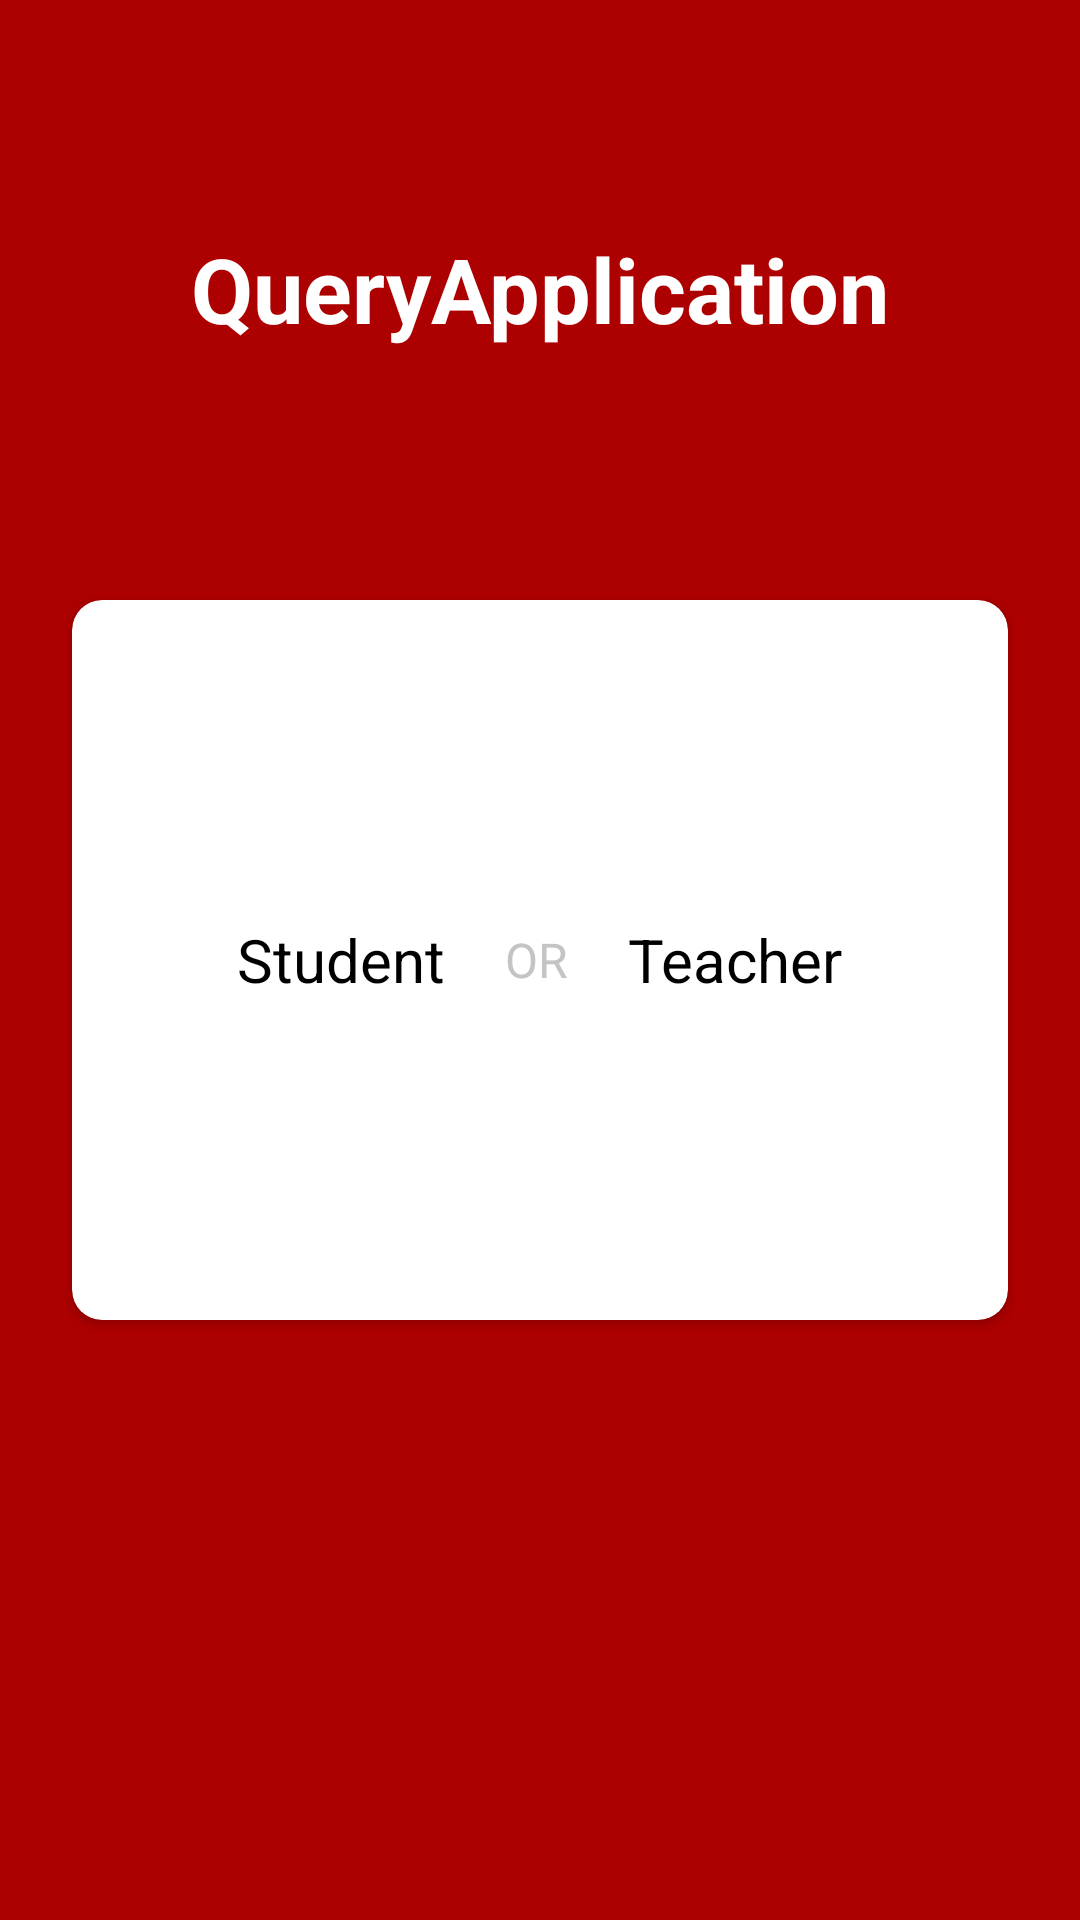

Write the Android layout XML for this screen, with the resource values it uses.
<!-- AndroidManifest.xml: application theme AppTheme -->
<!-- res/layout/activity_login_mode.xml -->
<?xml version="1.0" encoding="utf-8"?>
<androidx.constraintlayout.widget.ConstraintLayout xmlns:android="http://schemas.android.com/apk/res/android"
    xmlns:app="http://schemas.android.com/apk/res-auto"
    xmlns:tools="http://schemas.android.com/tools"
    android:layout_width="match_parent"
    android:layout_height="match_parent"
    android:background="@color/appcolor"
    tools:context=".views.LoginMode">

    <TextView
        android:id="@+id/title"
        android:layout_width="wrap_content"

        android:layout_height="wrap_content"

        android:layout_marginStart="16dp"
        android:layout_marginLeft="16dp"
        android:layout_marginTop="16dp"
        android:layout_marginEnd="16dp"
        android:layout_marginRight="16dp"
        android:layout_marginBottom="24dp"
        android:text="@string/app_name"
        android:textColor="@color/white"
        android:textSize="30sp"
        android:textStyle="bold"
        app:layout_constraintBottom_toTopOf="@+id/cardView2"
        app:layout_constraintEnd_toEndOf="parent"
        app:layout_constraintStart_toStartOf="parent"
        app:layout_constraintTop_toTopOf="parent" />

    <androidx.cardview.widget.CardView
        android:id="@+id/cardView2"
        android:layout_width="match_parent"
        android:layout_height="match_parent"
        android:layout_marginStart="24dp"
        android:layout_marginTop="200dp"
        android:layout_marginEnd="24dp"
        app:cardCornerRadius="10dp"
        android:layout_marginBottom="200dp"
        android:elevation="15dp"
        app:layout_constraintBottom_toBottomOf="parent"
        app:layout_constraintEnd_toEndOf="parent"
        app:layout_constraintStart_toStartOf="parent"
        app:layout_constraintTop_toTopOf="parent">

        <LinearLayout
            android:layout_width="match_parent"
            android:layout_height="100dp"
            android:gravity="center_horizontal|center_vertical">



        </LinearLayout>

        <LinearLayout
            android:layout_width="match_parent"
            android:layout_height="match_parent"
            android:gravity="center_horizontal|center_vertical"

            android:orientation="horizontal">


            <TextView
                android:id="@+id/txt_student_signin"
                android:layout_width="wrap_content"
                android:layout_height="wrap_content"
                android:padding="10dp"
                android:text="Student"
                android:textColor="@color/black"
                android:textSize="20sp" />


            <TextView
                android:layout_width="wrap_content"
                android:layout_height="wrap_content"
                android:padding="10dp"
                android:text="OR"
                android:textColor="@color/holo_gray"
                android:textSize="16sp" />


            <TextView
                android:id="@+id/txt_teacher_signin"
                android:layout_width="wrap_content"
                android:layout_height="wrap_content"
                android:padding="10dp"
                android:text="Teacher"

                android:textColor="@color/black"
                android:textSize="20sp" />


        </LinearLayout>

    </androidx.cardview.widget.CardView>




</androidx.constraintlayout.widget.ConstraintLayout>
<!-- resources referenced by this layout -->
<resources>
  <color name="appcolor">#ad0000</color>
  <color name="black">#000000</color>
  <color name="holo_gray">#c4c4c4</color>
  <color name="white">#ffffff</color>
  <string name="app_name">QueryApplication</string>
  <style name="AppTheme" parent="Theme.AppCompat.Light.NoActionBar">
          
          <item name="colorPrimary">@color/appcolor</item>
          <item name="colorPrimaryDark">@color/appcolor</item>
          <item name="colorAccent">@color/white</item>
      </style>
</resources>
